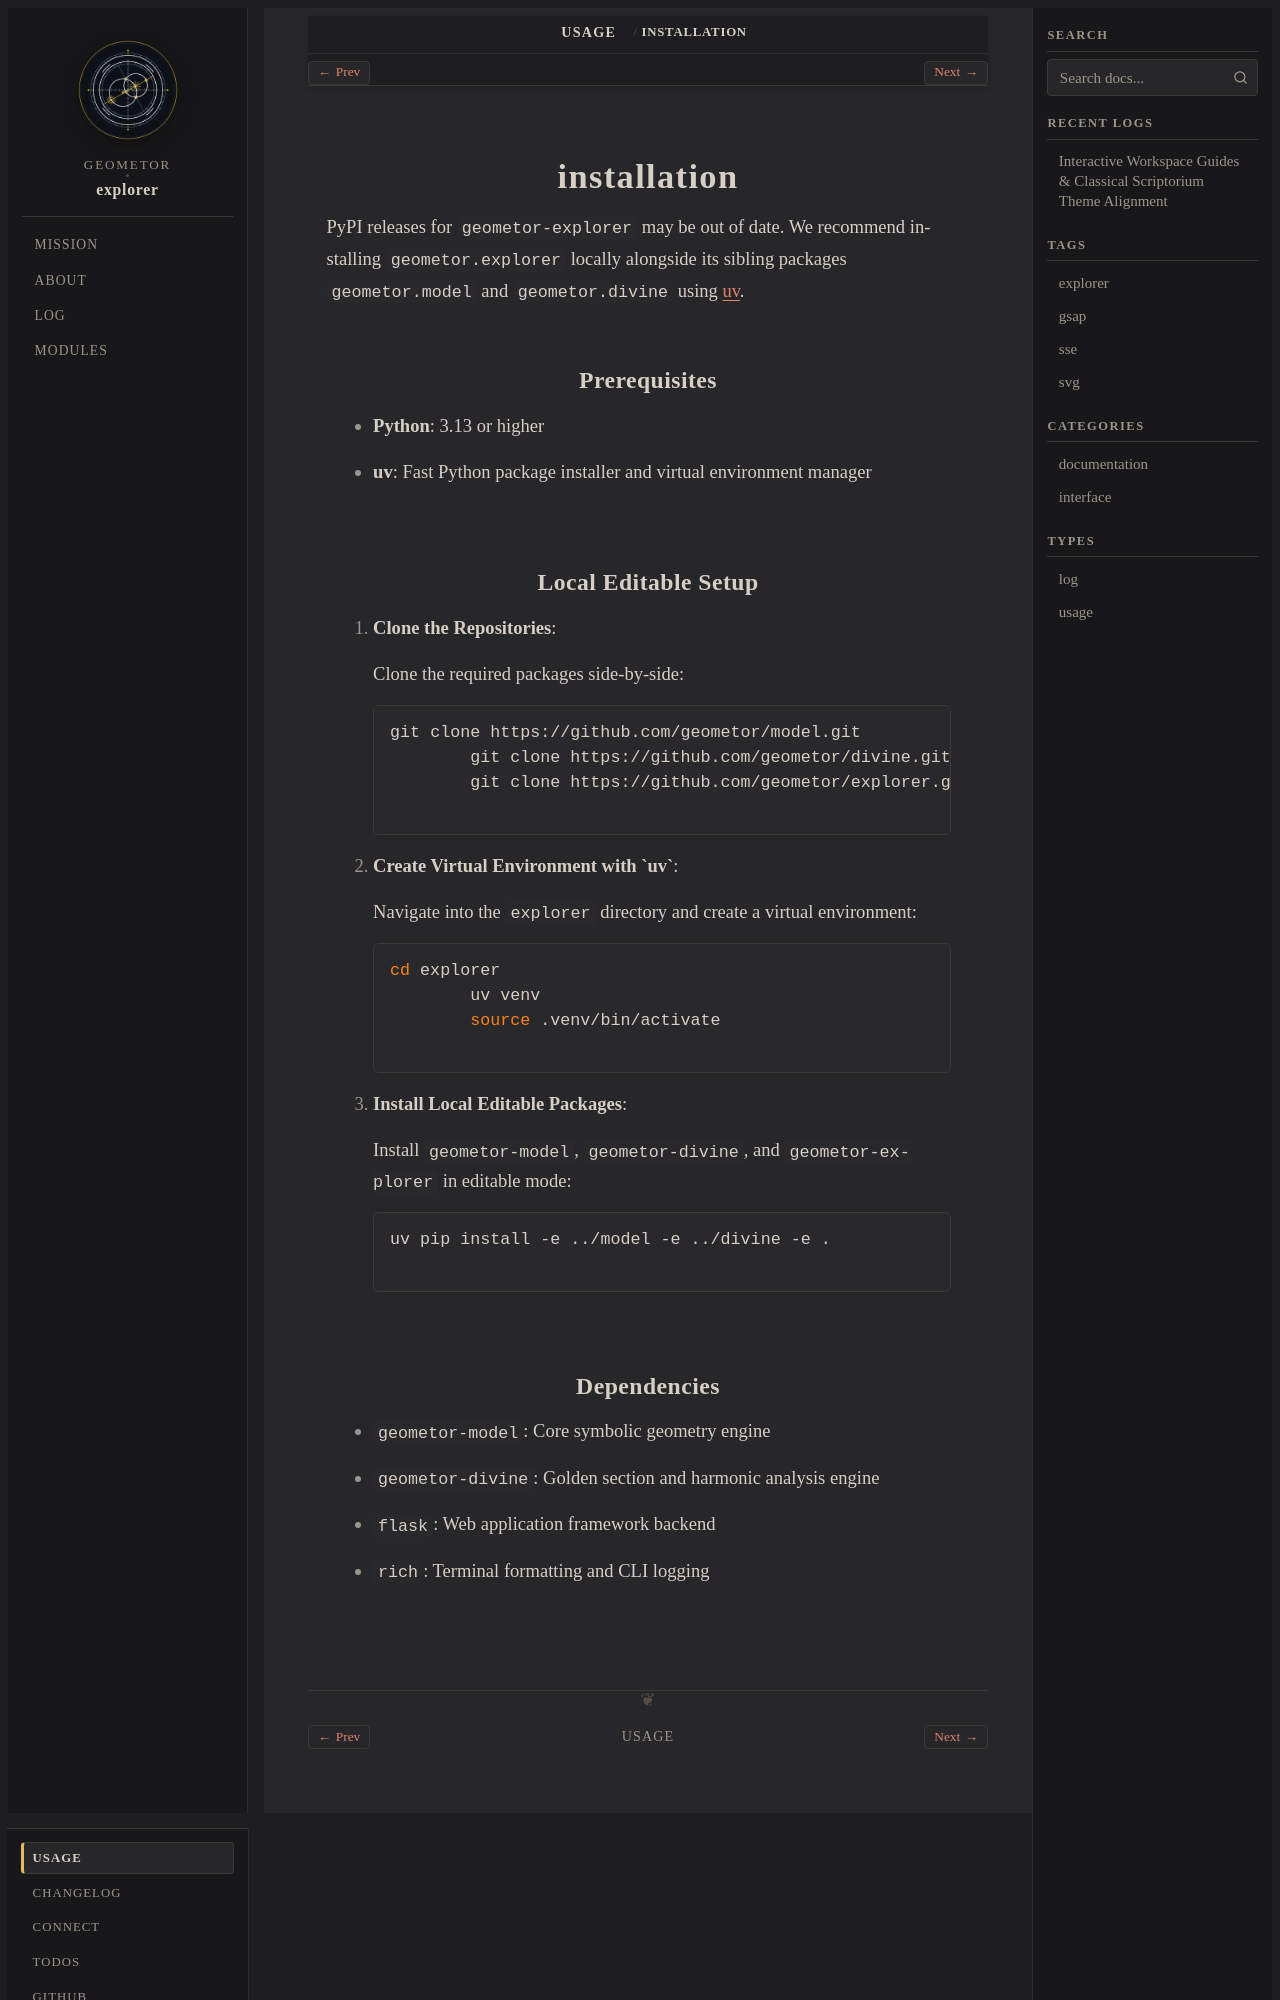

repository: geometor/explorer · page: usage/installation.html · generator: sphinx

:type: usage
:order: 1

installation
============

PyPI releases for ``geometor-explorer`` may be out of date. We recommend installing ``geometor.explorer`` locally alongside its sibling packages ``geometor.model`` and ``geometor.divine`` using `uv <https://github.com/astral-sh/uv>`_.

Prerequisites
-------------

- **Python**: 3.13 or higher
- **uv**: Fast Python package installer and virtual environment manager

Local Editable Setup
--------------------

1. **Clone the Repositories**:

   Clone the required packages side-by-side:

   .. code-block:: bash

      git clone https://github.com/geometor/model.git
      git clone https://github.com/geometor/divine.git
      git clone https://github.com/geometor/explorer.git

2. **Create Virtual Environment with `uv`**:

   Navigate into the ``explorer`` directory and create a virtual environment:

   .. code-block:: bash

      cd explorer
      uv venv
      source .venv/bin/activate

3. **Install Local Editable Packages**:

   Install ``geometor-model``, ``geometor-divine``, and ``geometor-explorer`` in editable mode:

   .. code-block:: bash

      uv pip install -e ../model -e ../divine -e .
